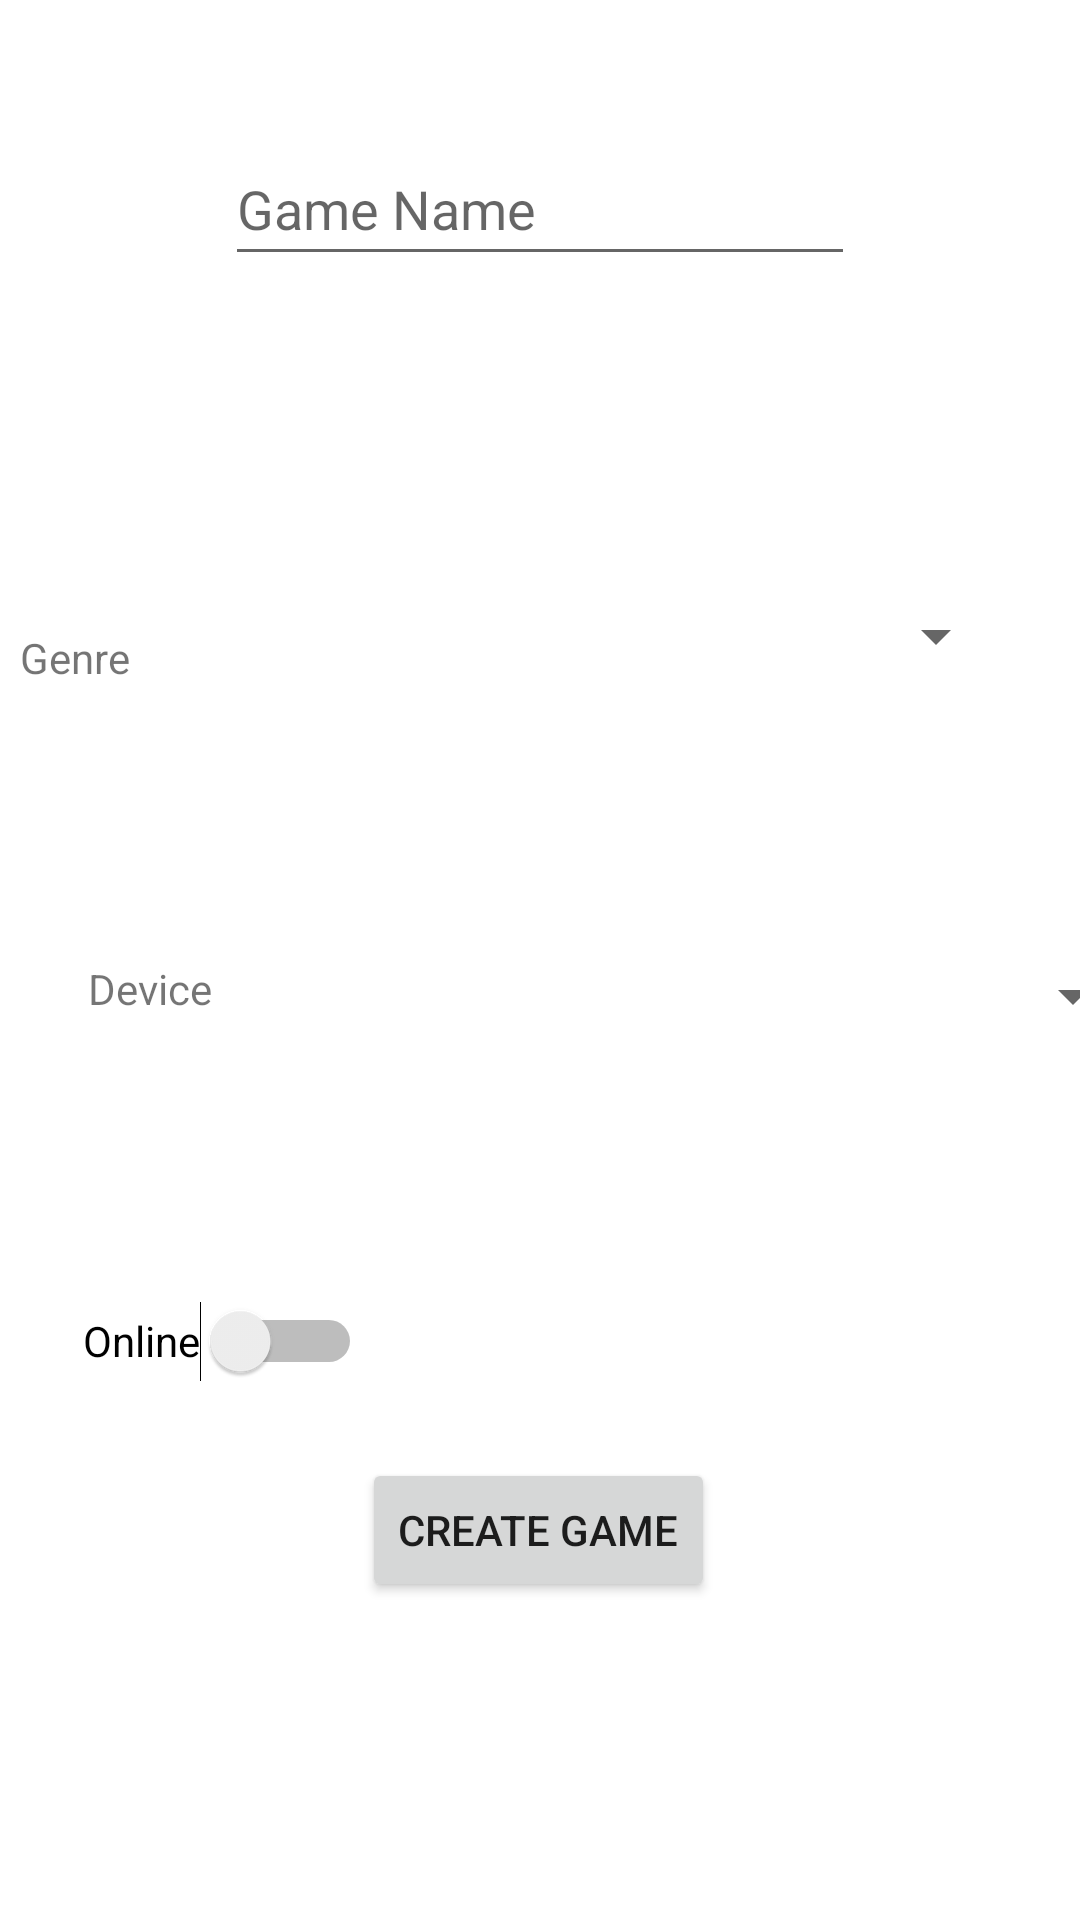

Android layout source for this screen:
<!-- AndroidManifest.xml: application theme Theme.BicepGamers -->
<!-- res/layout/add_new_game.xml -->
<?xml version="1.0" encoding="utf-8"?>
<androidx.constraintlayout.widget.ConstraintLayout xmlns:android="http://schemas.android.com/apk/res/android"
    android:layout_width="match_parent"
    android:layout_height="match_parent"
    xmlns:app="http://schemas.android.com/apk/res-auto"
    xmlns:tools="http://schemas.android.com/tools"
    tools:context=".GUI.addANewGame"
    >

    <EditText
        android:id="@+id/gameNamePlainText"
        android:layout_width="wrap_content"
        android:layout_height="wrap_content"
        android:layout_marginTop="44dp"
        android:ems="10"
        android:inputType="textPersonName"
        android:minHeight="48dp"
        android:hint="@string/gameName"
        app:layout_constraintEnd_toEndOf="parent"
        app:layout_constraintStart_toStartOf="parent"
        app:layout_constraintTop_toTopOf="parent" />

    <Button
        android:id="@+id/createGameButton"
        android:layout_width="wrap_content"
        android:layout_height="wrap_content"
        android:text="@string/createAGame"
        app:layout_constraintBottom_toBottomOf="parent"
        app:layout_constraintEnd_toEndOf="parent"
        app:layout_constraintHorizontal_bias="0.498"
        app:layout_constraintStart_toStartOf="parent"
        app:layout_constraintTop_toBottomOf="@+id/gameNamePlainText"
        app:layout_constraintVertical_bias="0.788" />

    <TextView
        android:id="@+id/deviceTextView"
        android:layout_width="wrap_content"
        android:layout_height="wrap_content"
        android:layout_marginTop="228dp"
        android:text="@string/chooseADevice"
        app:layout_constraintEnd_toEndOf="parent"
        app:layout_constraintHorizontal_bias="0.092"
        app:layout_constraintStart_toStartOf="parent"
        app:layout_constraintTop_toBottomOf="@+id/gameNamePlainText" />

    <Spinner
        android:id="@+id/deviceSpinner"
        android:layout_width="287dp"
        android:layout_height="wrap_content"
        android:layout_marginStart="24dp"
        android:layout_marginTop="216dp"
        android:contentDescription="@string/selectDevice"
        android:minHeight="48dp"
        app:layout_constraintBottom_toBottomOf="parent"
        app:layout_constraintStart_toEndOf="@+id/deviceTextView"
        app:layout_constraintTop_toBottomOf="@+id/gameNamePlainText"
        app:layout_constraintVertical_bias="0.0" />

    <TextView
        android:id="@+id/genreTextView"
        android:layout_width="wrap_content"
        android:layout_height="wrap_content"
        android:text="@string/chooseAGenre"
        app:layout_constraintBottom_toTopOf="@+id/deviceTextView"
        app:layout_constraintEnd_toStartOf="@+id/genreSpinner"
        app:layout_constraintHorizontal_bias="0.531"
        app:layout_constraintStart_toStartOf="parent"
        app:layout_constraintTop_toBottomOf="@+id/gameNamePlainText"
        app:layout_constraintVertical_bias="0.563" />

    <Spinner
        android:id="@+id/genreSpinner"
        android:layout_width="287dp"
        android:layout_height="wrap_content"
        android:layout_marginTop="96dp"
        android:layout_marginEnd="24dp"
        android:contentDescription="@string/selectGenre"
        android:minHeight="48dp"
        app:layout_constraintBottom_toBottomOf="parent"
        app:layout_constraintEnd_toEndOf="parent"
        app:layout_constraintTop_toBottomOf="@+id/gameNamePlainText"
        app:layout_constraintVertical_bias="0.0" />

    <Switch
        android:id="@+id/onlineSwitch"
        android:layout_width="wrap_content"
        android:layout_height="wrap_content"
        android:layout_marginTop="84dp"
        android:minHeight="48dp"
        android:text="@string/online"
        app:layout_constraintEnd_toEndOf="parent"
        app:layout_constraintHorizontal_bias="0.104"
        app:layout_constraintStart_toStartOf="parent"
        app:layout_constraintTop_toBottomOf="@+id/deviceTextView"
        tools:ignore="UseSwitchCompatOrMaterialXml" />

</androidx.constraintlayout.widget.ConstraintLayout>
<!-- resources referenced by this layout -->
<resources>
  <string name="chooseADevice">Device</string>
  <string name="chooseAGenre">Genre</string>
  <string name="createAGame">Create Game</string>
  <string name="gameName">Game Name</string>
  <string name="online">Online</string>
  <string name="selectDevice">Select a device</string>
  <string name="selectGenre">Select a genre....</string>
  <style name="Theme.BicepGamers" parent="Theme.MaterialComponents.DayNight.DarkActionBar">
          
          <item name="colorPrimary">@color/purple_500</item>
          <item name="colorPrimaryVariant">@color/purple_700</item>
          <item name="colorOnPrimary">@color/white</item>
          
          <item name="colorSecondary">@color/teal_200</item>
          <item name="colorSecondaryVariant">@color/teal_700</item>
          <item name="colorOnSecondary">@color/black</item>
          
          <item name="android:statusBarColor" tools:targetApi="l">?attr/colorPrimaryVariant</item>
          
      </style>
  <color name="purple_500">#FF6200EE</color>
  <color name="purple_700">#FF3700B3</color>
  <color name="white">#FFFFFFFF</color>
  <color name="teal_200">#FF03DAC5</color>
  <color name="teal_700">#FF018786</color>
  <color name="black">#FF000000</color>
</resources>
